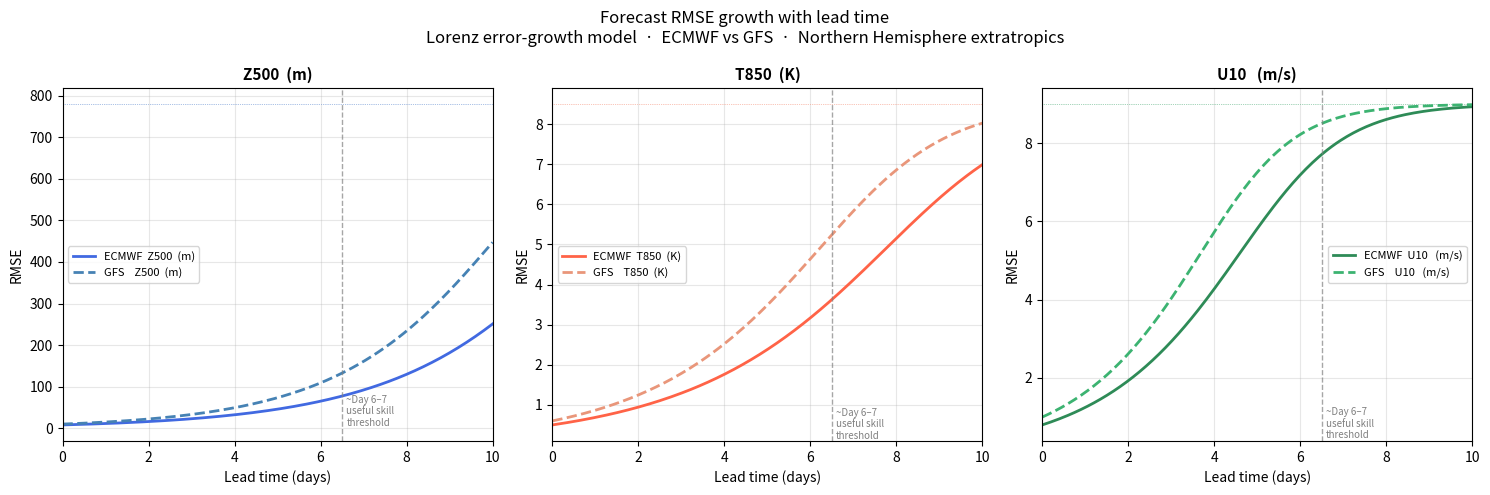

The matplotlib source for this figure:
"""
plot_lorenz_error_growth.py
---------------------------
Plots RMSE forecast error growth curves for Z500, T850, and U10
using the Lorenz error-growth model, comparing ECMWF and GFS.
Parameters are representative of published WeatherBench 2 /
ECMWF verification scores.

Usage:
    uv run python src/scripts/plot_lorenz_error_growth.py
"""

from pathlib import Path

import matplotlib
matplotlib.use("Agg")

import matplotlib.pyplot as plt
import numpy as np


# ── Lorenz error-growth model ─────────────────────────────────────────────────
def lorenz_error(t_days, e0, e_inf, lam=0.35):
    """e0: initial RMSE, e_inf: saturation RMSE, lam: Lyapunov exponent (day⁻¹)"""
    factor = np.exp(lam * t_days)
    return e0 * factor / np.sqrt(1 + (e0 / e_inf) ** 2 * (factor ** 2 - 1))


t = np.linspace(0, 10, 200)  # lead time in days

# Representative parameters (WeatherBench 2 / ECMWF verification reports)
params = {
    "ECMWF  Z500  (m)"   : dict(e0=8,   e_inf=780, lam=0.35, color="royalblue",      ls="-"),
    "GFS    Z500  (m)"   : dict(e0=10,  e_inf=780, lam=0.40, color="steelblue",      ls="--"),
    "ECMWF  T850  (K)"   : dict(e0=0.5, e_inf=8.5, lam=0.32, color="tomato",         ls="-"),
    "GFS    T850  (K)"   : dict(e0=0.6, e_inf=8.5, lam=0.37, color="darksalmon",     ls="--"),
    "ECMWF  U10   (m/s)" : dict(e0=0.8, e_inf=9.0, lam=0.45, color="seagreen",       ls="-"),
    "GFS    U10   (m/s)" : dict(e0=1.0, e_inf=9.0, lam=0.50, color="mediumseagreen", ls="--"),
}

fig, axes = plt.subplots(1, 3, figsize=(15, 5), sharey=False)
groups = [
    ("Z500  (m)",   ["ECMWF  Z500  (m)",   "GFS    Z500  (m)"],   axes[0]),
    ("T850  (K)",   ["ECMWF  T850  (K)",   "GFS    T850  (K)"],   axes[1]),
    ("U10   (m/s)", ["ECMWF  U10   (m/s)", "GFS    U10   (m/s)"], axes[2]),
]

for var_name, keys, ax in groups:
    for label in keys:
        p = params[label]
        rmse = lorenz_error(t, p["e0"], p["e_inf"], p["lam"])
        ax.plot(t, rmse, color=p["color"], ls=p["ls"], lw=2, label=label)
        ax.axhline(p["e_inf"], color=p["color"], lw=0.5, ls=":", alpha=0.5)

    ax.axvline(6.5, color="grey", lw=1.0, ls="--", alpha=0.7)
    ax.text(6.6, ax.get_ylim()[0] * 1.05 if ax.get_ylim()[0] > 0 else 0.5,
            "~Day 6–7\nuseful skill\nthreshold",
            fontsize=7, color="grey", va="bottom")

    ax.set_xlabel("Lead time (days)", fontsize=10)
    ax.set_ylabel("RMSE", fontsize=10)
    ax.set_title(var_name, fontsize=11, fontweight="bold")
    ax.legend(fontsize=8)
    ax.set_xlim(0, 10)
    ax.grid(True, alpha=0.3)

fig.suptitle(
    "Forecast RMSE growth with lead time\n"
    "Lorenz error-growth model  ·  ECMWF vs GFS  ·  Northern Hemisphere extratropics",
    fontsize=12,
)
plt.tight_layout()

out = Path("docs/img/forecast_error_growth.png")
out.parent.mkdir(parents=True, exist_ok=True)
plt.savefig(out, dpi=150, bbox_inches="tight")
print(f"Saved → {out}")
